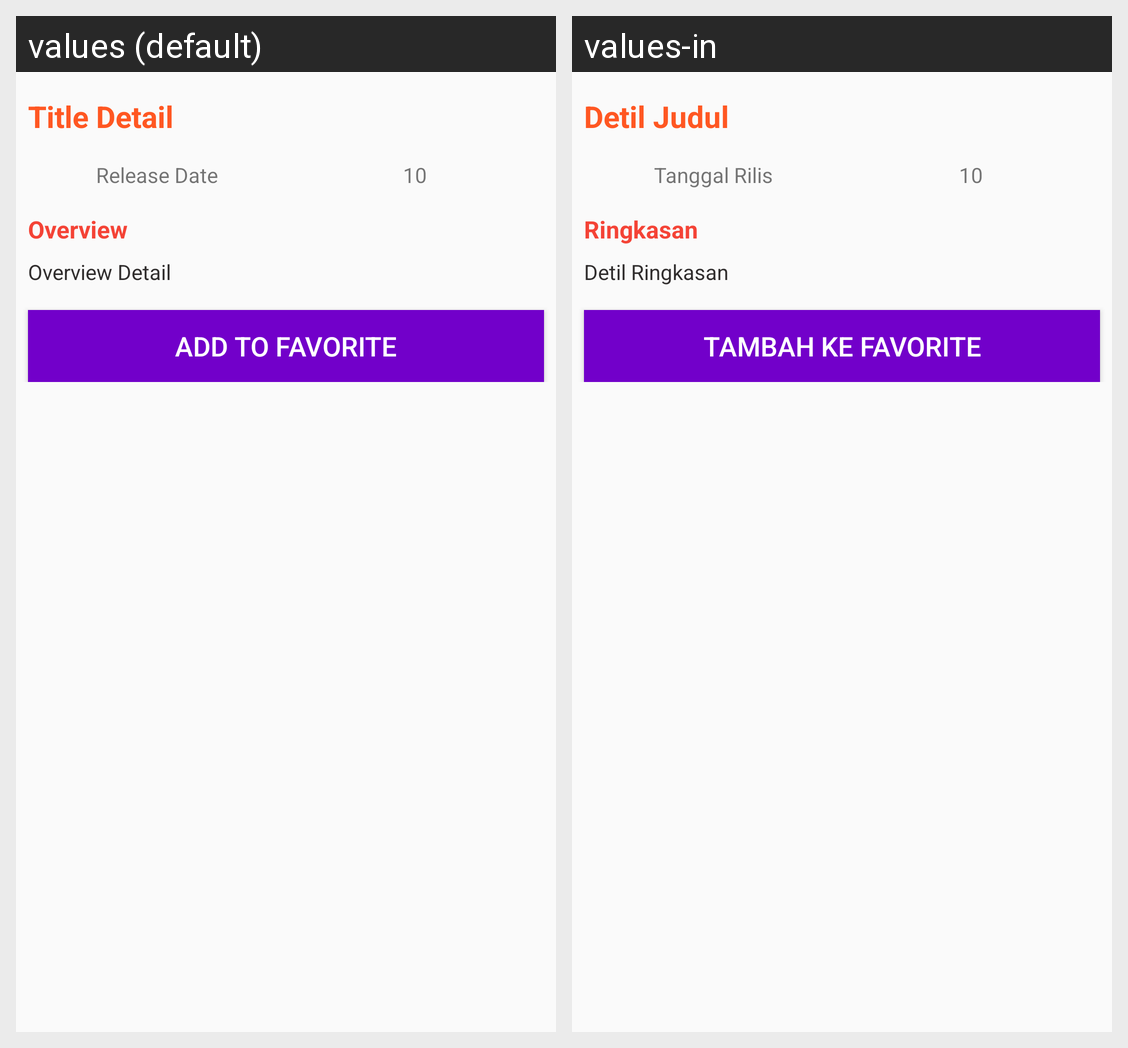

Here is an Android app screen in its default locale and in the app's own translations. Write out the translated-string differences for the strings that appear on this screen.
Android screen res/layout/content_tvshow_details.xml rendered under 2 locales, left to right: values (default), values-in. Device: Nexus 5 (rendered at 1080×1920; each locale shown at half size, 540×960, under a caption strip naming it); theme AppTheme.
Strings drawn on this screen, with the default value and each locale's value (text and hints the layout hard-codes, and strings that could not be matched under every locale, appear in the picture but are not listed):

title_detail
  values: Title Detail
  values-in: Detil Judul

overview
  values: Overview
  values-in: Ringkasan

overview_detail
  values: Overview Detail
  values-in: Detil Ringkasan

add_to_favorite
  values: ADD TO FAVORITE
  values-in: TAMBAH KE FAVORITE

release_date_
  values: Release Date
  values-in: Tanggal Rilis

_10
  values: 10
  values-in: 10
